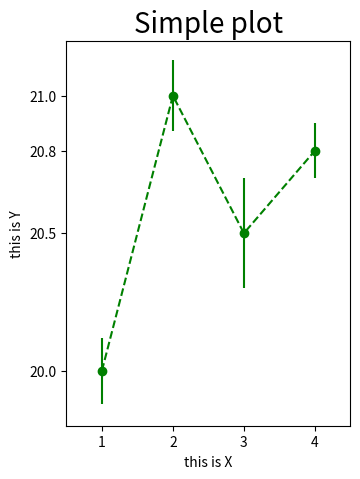

This chart was generated by the following Python code:
#import matplotlib libary
import matplotlib.pyplot as plt

#define plot size in inches (width, height) & resolution(DPI)
fig = plt.figure(figsize=(4, 5), dpi=100)

#http://matplotlib.sourceforge.net/api/figure_api.html#matplotlib.figure
ax1 = fig.add_subplot(111)

#define font size
plt.rc("font", size=14)

#define some data
x = [1,2,3,4]
y = [20, 21, 20.5, 20.8]

#error data
y_error = [0.12, 0.13, 0.2, 0.1]

#plot data
ax1.plot(x, y, linestyle="dashed", marker="o", color="green")

#plot only errorbars
ax1.errorbar(x, y, yerr=y_error, linestyle="None", marker="None", color="green")

#configure  X axes
ax1.set_xlim(0.5,4.5)
ax1.set_xticks([1,2,3,4])

#configure  Y axes
ax1.set_ylim(19.8,21.2)
ax1.set_yticks([20, 21, 20.5, 20.8])

#labels
ax1.set_xlabel("this is X",size=10)
ax1.set_ylabel("this is Y", size=10)

#title
plt.title("Simple plot", size=20)

#adjust plot
plt.subplots_adjust(left=0.19)

#show plot
plt.show()
